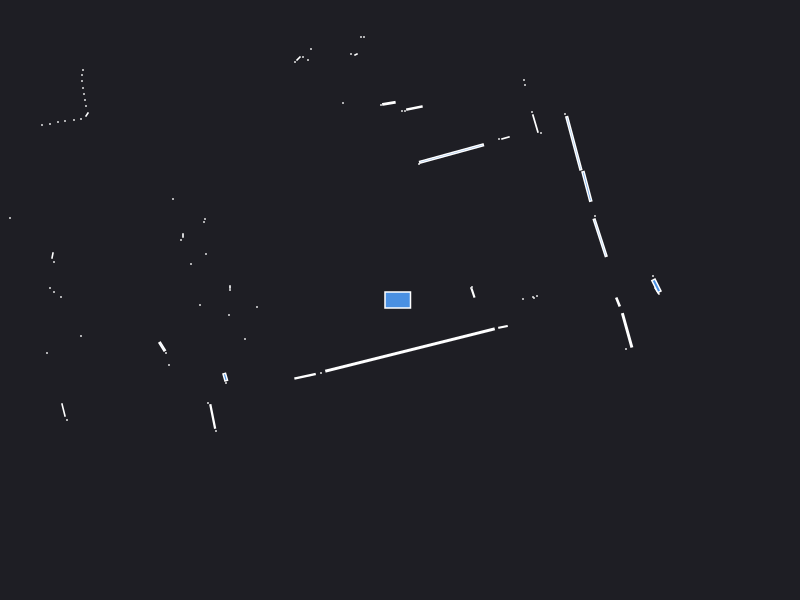

The file beside this chart, header and first rows:
0.000000	0.000000	0.049500
1.23	0.01	0.000441
1.33	0.03	0.000441
1.37	0.04	0.000441
1.34	0.02	0.000441
2.53	0.24	0.000441
2.57	0.09	0.004900
2.564	0.142	0.01747
0.73	0.07	0.005200
0.71	0.12	0.000441
0.72	0.13	0.000441
2.002	0.6223	0.06193
1.95	0.84	0.000441
4.18	1.92	0.000441
4.17	1.97	0.000441
4.15	2.03	0.000441
1.869	1.136	0.03741
1.738	1.567	0.09904
1.65	1.86	0.000441
1.41	1.67	0.000441
1.354	1.765	0.01376
1.32	1.88	0.000441
1.055	1.621	0.003734
0.99	1.61	0.000441
1.25	2.15	0.000441
1.24	2.2	0.000441
0.5152	1.464	0.1392
0.19	1.36	0.000441
0.144	1.92	0.01025
0.05	1.89	0.000441
0.02	1.89	0.000441
-0.1111	1.966	0.007531
-0.19	1.95	0.000441
-0.36	2.63	0.000441
-0.39	2.63	0.000441
-0.44	2.455	0.001250
-0.49	2.46	0.000441
-1.51	6.77	0.000441
-1.6	6.74	0.000441
-1.68	6.72	0.000441
-0.57	1.97	0.000441
-2.08	6.59	0.000441
-0.89	2.51	0.000441
-0.92	2.4	0.000441
-0.97	2.43	0.000441
-1.015	2.415	0.002571
-1.05	2.38	0.000441
-1.815	3.299	0.06017
-2.125	3.235	0.002175
-2.2	3.22	0.000441
-2.25	3.2	0.000441
-2.3	3.19	0.000441
-2.35	3.19	0.000441
-2.41	3.18	0.000441
-2.46	3.16	0.000441
-2.52	3.16	0.000441
-2.58	3.15	0.000441
-2.64	3.15	0.000441
-2.71	3.16	0.000441
-4.28	4.74	0.000441
-4.23	4.57	0.000441
... 61 more rows
